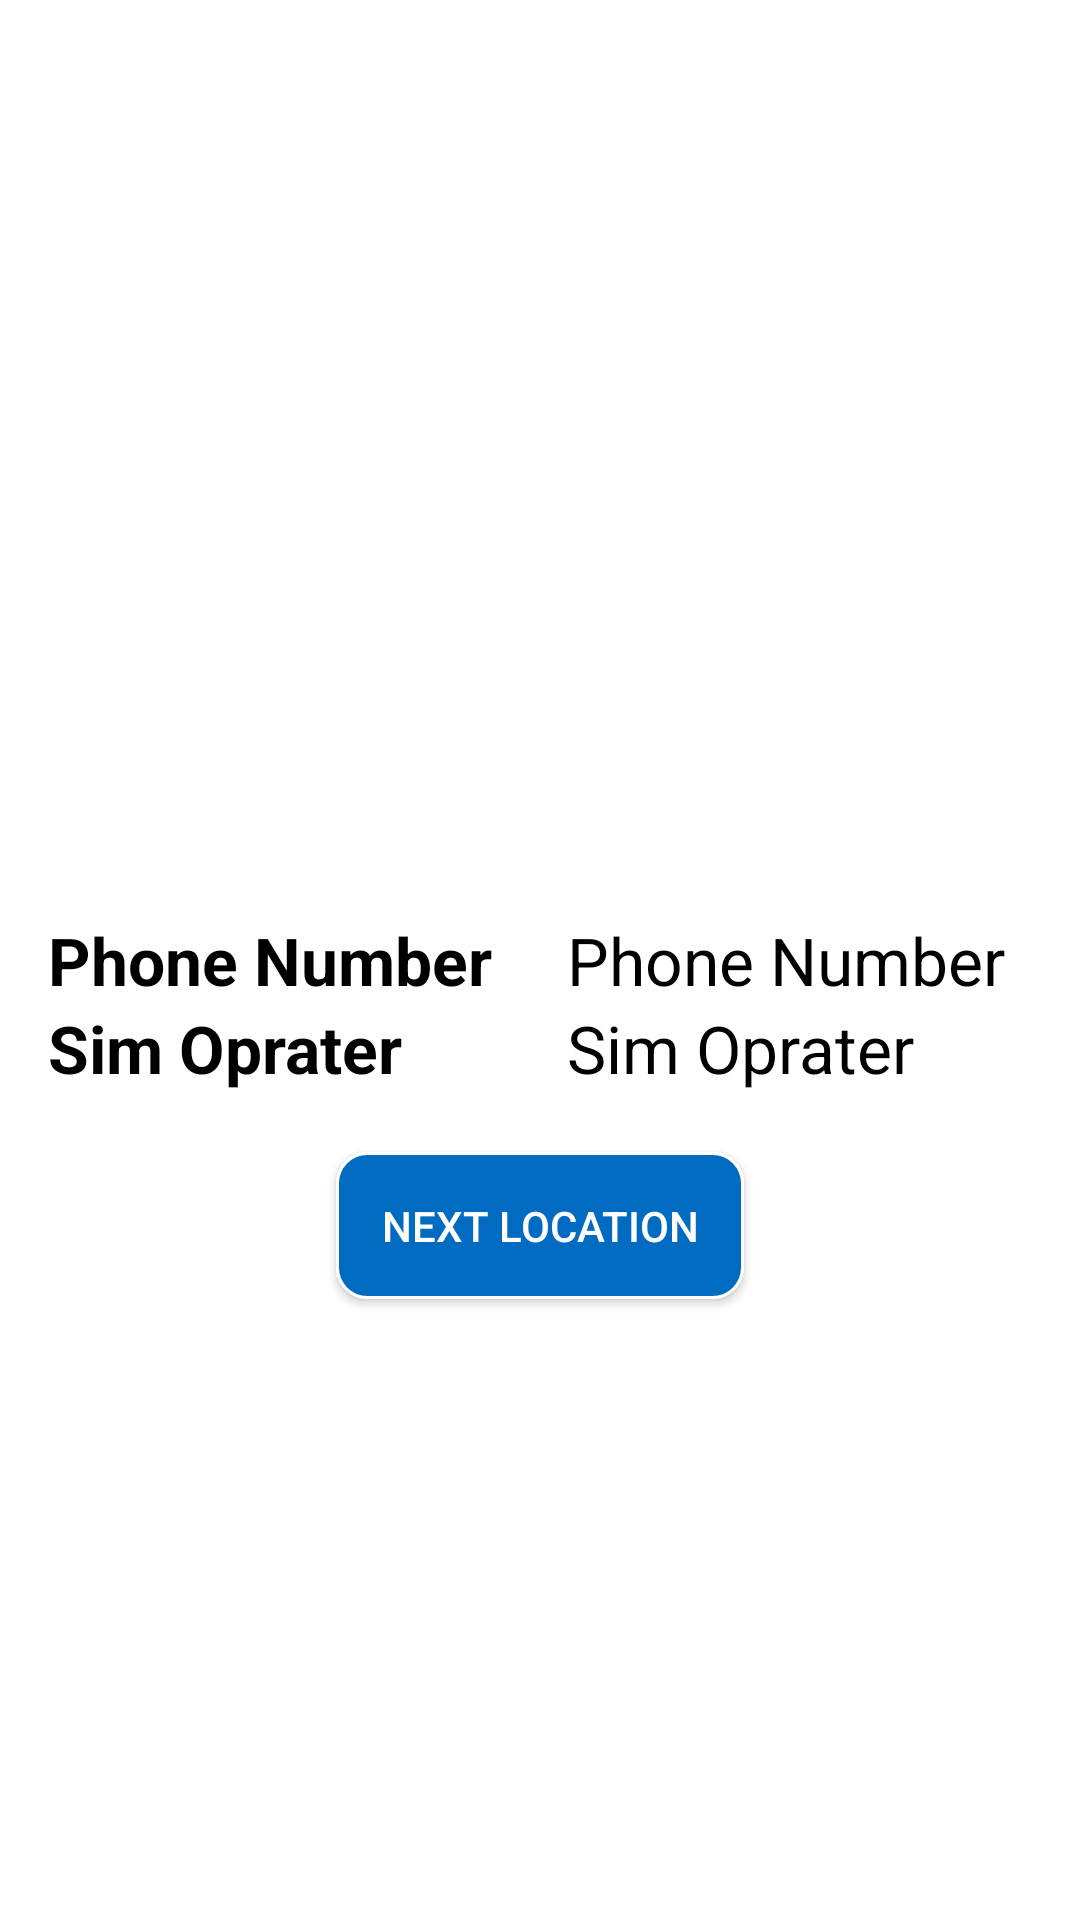

Android layout source for this screen:
<!-- AndroidManifest.xml: application theme Theme.DemoPhoneNoVerification -->
<!-- res/layout/phoneinfo.xml -->
<?xml version="1.0" encoding="utf-8"?>
<androidx.constraintlayout.widget.ConstraintLayout
    xmlns:android="http://schemas.android.com/apk/res/android"
    xmlns:app="http://schemas.android.com/apk/res-auto"
    xmlns:tools="http://schemas.android.com/tools"
    android:layout_width="match_parent"
    android:layout_height="match_parent"
    tools:context=".PhoneInformationActivity">


    <TextView
        android:id="@+id/phNo"
        android:layout_width="wrap_content"
        android:layout_height="wrap_content"
        android:layout_marginStart="16dp"
        android:hint="Phone Number"
        android:inputType="textMultiLine"
        android:textColorHint="@color/black"
        android:textSize="22dp"
        android:textStyle="bold"
        app:layout_constraintBottom_toBottomOf="parent"
        app:layout_constraintStart_toStartOf="parent"
        app:layout_constraintTop_toTopOf="parent" />


    <TextView
        android:id="@+id/editText_infos"
        android:layout_width="wrap_content"
        android:layout_height="wrap_content"
        android:hint="Phone Number"
        android:inputType="textMultiLine"
        android:textColorHint="@color/black"
        android:textSize="22dp"
        app:layout_constraintEnd_toEndOf="parent"
        app:layout_constraintStart_toEndOf="@+id/phNo"
        app:layout_constraintTop_toTopOf="@+id/phNo" />


    <TextView
        android:id="@+id/simoprator"
        android:layout_width="wrap_content"
        android:layout_height="wrap_content"
        android:hint="Sim Oprater"
        android:inputType="textMultiLine"
        android:textColorHint="@color/black"
        android:textSize="22dp"
        android:layout_marginStart="16dp"
        android:textStyle="bold"
        app:layout_constraintStart_toStartOf="parent"
        app:layout_constraintTop_toBottomOf="@+id/phNo" />


    <TextView
        android:id="@+id/txtSimOprater"
        android:layout_width="wrap_content"
        android:layout_height="wrap_content"
        android:hint="Sim Oprater"
        android:inputType="textMultiLine"
        android:textColorHint="@color/black"
        android:textSize="22dp"
        app:layout_constraintStart_toStartOf="@+id/editText_infos"
        app:layout_constraintTop_toBottomOf="@+id/editText_infos" />



    <androidx.appcompat.widget.AppCompatButton
        android:id="@+id/btnlocation"
        android:layout_width="wrap_content"
        android:layout_height="wrap_content"
        android:layout_marginTop="20dp"
        android:background="@drawable/btn"
        android:text="Next location"
        android:padding="15dp"
        android:textColor="@color/white"
        app:layout_constraintEnd_toEndOf="parent"
        app:layout_constraintStart_toStartOf="parent"
        app:layout_constraintTop_toBottomOf="@+id/txtSimOprater" />

</androidx.constraintlayout.widget.ConstraintLayout>
<!-- resources referenced by this layout -->
<resources>
  <!-- drawable btn (drawable) -->
  <?xml version="1.0" encoding="utf-8"?>
  <shape xmlns:android="http://schemas.android.com/apk/res/android"
      android:shape="rectangle">
      <corners android:radius="10dp"/>
      <solid android:color="#006bc0"/>
      <stroke android:color="@color/white" android:width="1dp" />
  
  
  </shape>
  <style name="Theme.DemoPhoneNoVerification" parent="Theme.MaterialComponents.DayNight.DarkActionBar">
          
          <item name="colorPrimary">@color/purple_500</item>
          <item name="colorPrimaryVariant">@color/purple_700</item>
          <item name="colorOnPrimary">@color/white</item>
          
          <item name="colorSecondary">@color/teal_200</item>
          <item name="colorSecondaryVariant">@color/teal_700</item>
          <item name="colorOnSecondary">@color/black</item>
          
          <item name="android:statusBarColor" tools:targetApi="l">?attr/colorPrimaryVariant</item>
          
      </style>
  <!-- not gathered from this repository: default colours our renderer supplied (Android Studio template values) -->
  <color name="purple_500">#FF6200EE</color>
  <color name="purple_700">#FF3700B3</color>
  <color name="teal_200">#FF03DAC5</color>
  <color name="teal_700">#FF018786</color>
  <color name="black">#FF000000</color>
  <color name="white">#FFFFFFFF</color>
</resources>
